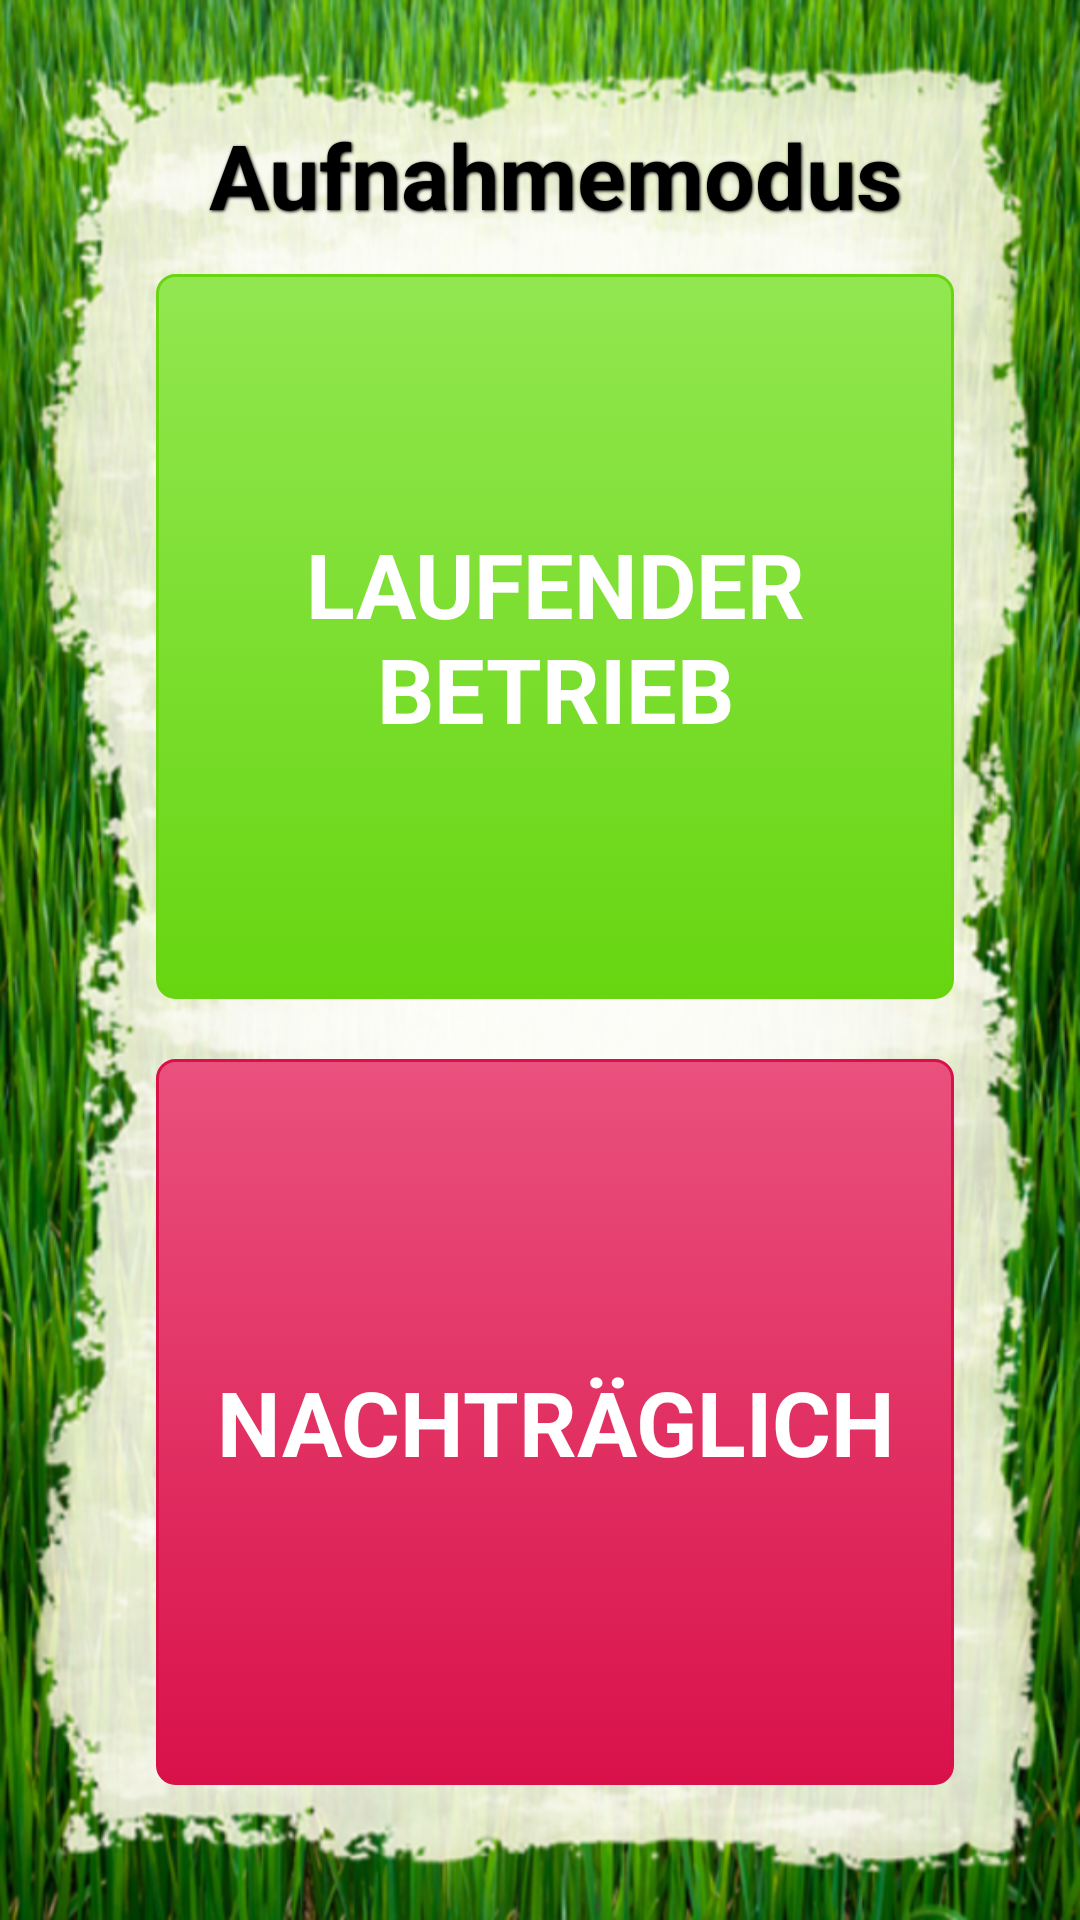

Android layout source for this screen:
<!-- AndroidManifest.xml: application theme AppTheme -->
<!-- res/layout/activity_erfassungsart.xml -->
<RelativeLayout xmlns:android="http://schemas.android.com/apk/res/android"
    xmlns:tools="http://schemas.android.com/tools"
    android:layout_width="match_parent"
    android:layout_height="match_parent"
    android:paddingBottom="@dimen/activity_vertical_margin"
    android:paddingLeft="@dimen/activity_horizontal_marginLeft"
    android:paddingRight="@dimen/activity_horizontal_marginRight"
    android:paddingTop="@dimen/activity_vertical_margin"
    android:background="@drawable/bg"
    tools:context="de.szut.statistikapp.activities.ErfassungsartActivity" >

    <RelativeLayout
        android:id="@+id/header"
        android:layout_width="match_parent"
        android:layout_height="wrap_content"
        android:layout_alignParentTop="true"
        >

        <TextView
            android:id="@+id/ueberschrift"
            android:text="@string/ueberschrift_erfassungsart"
            style="@style/seitenueberschrift" />
    </RelativeLayout>

    <LinearLayout
        android:id="@+id/body"
        android:layout_below="@id/header"
        android:orientation="vertical"
        android:layout_height="match_parent"
        android:layout_width="match_parent" >

        <Button
            android:id="@+id/handball"
            android:text="@string/laufenderBetrieb"
            android:onClick="live_click"
            android:background="@drawable/green_button"
            style="@style/bigButtonStyle"/>

        <Button
            android:id="@+id/fussball"
            android:text="@string/nachtraeglich"
            android:onClick="nachträglich_click"
            android:background="@drawable/red_button"
            style="@style/bigButtonStyle"/>

    </LinearLayout>

</RelativeLayout>
<!-- resources referenced by this layout -->
<resources>
  <dimen name="activity_horizontal_marginLeft">52dp</dimen>
  <dimen name="activity_horizontal_marginRight">42dp</dimen>
  <dimen name="activity_vertical_margin">35dp</dimen>
  <!-- drawable bg: png bitmap (drawable-hdpi, 482584 bytes) -->
  <!-- drawable green_button (drawable) -->
  <?xml version="1.0" encoding="utf-8"?>
  <selector xmlns:android="http://schemas.android.com/apk/res/android">
    <item android:state_pressed="true" >
      <shape>
        <solid
            android:color="#92E750" />
        <stroke
            android:width="1dp"
            android:color="#67D611" />
        <corners
            android:radius="6dp" />
        <padding
            android:left="10dp"
            android:top="10dp"
            android:right="10dp"
            android:bottom="10dp" />
      </shape>
    </item>
    <item>
      <shape>
        <gradient
            android:startColor="#92E750"
            android:endColor="#67D611"
            android:angle="270" />
        <stroke
            android:width="1dp"
            android:color="#67D611" />
        <corners
            android:radius="6dp" />
        <padding
            android:left="10dp"
            android:top="10dp"
            android:right="10dp"
            android:bottom="10dp" />
      </shape>
    </item>
  </selector>
  <!-- drawable red_button (drawable) -->
  <?xml version="1.0" encoding="utf-8"?>
  <selector xmlns:android="http://schemas.android.com/apk/res/android">
    <item android:state_pressed="true" >
      <shape>
        <solid
            android:color="#EA517D" />
        <stroke
            android:width="1dp"
            android:color="#D9114A" />
        <corners
            android:radius="6dp" />
        <padding
            android:left="10dp"
            android:top="10dp"
            android:right="10dp"
            android:bottom="10dp" />
      </shape>
    </item>
    <item>
      <shape>
        <gradient
            android:startColor="#EA517D"
            android:endColor="#D9114A"
            android:angle="270" />
        <stroke
            android:width="1dp"
            android:color="#D9114A" />
        <corners
            android:radius="6dp" />
        <padding
            android:left="10dp"
            android:top="10dp"
            android:right="10dp"
            android:bottom="10dp" />
      </shape>
    </item>
  </selector>
  <string name="laufenderBetrieb">LAUFENDER BETRIEB</string>
  <string name="nachtraeglich">NACHTRÄGLICH</string>
  <string name="ueberschrift_erfassungsart">Aufnahmemodus</string>
  <style name="bigButtonStyle">
          <item name="android:layout_width">fill_parent</item>
          <item name="android:layout_height">0dp</item>
          <item name="android:layout_weight">1</item>
          <item name="android:layout_marginTop">10dp</item>
          <item name="android:layout_marginBottom">10dp</item>
          <item name="android:textColor">#FFFFFF</item>
          <item name="android:textSize">30sp</item>
          <item name="android:textStyle">bold</item>
          <item name="android:gravity">center</item>
      </style>
  <style name="seitenueberschrift">
          <item name="android:layout_width">fill_parent</item>
          <item name="android:layout_height">wrap_content</item>
          <item name="android:textColor">#000000</item>
          <item name="android:layout_margin">3dp</item>
          <item name="android:textSize">30sp</item>
          <item name="android:textStyle">bold</item>
          <item name="android:shadowColor">#000000</item>
          <item name="android:shadowDx">1</item>
          <item name="android:shadowDy">1</item>
          <item name="android:shadowRadius">2</item>
          <item name="android:gravity">center</item>
      </style>
  <style name="AppTheme" parent="AppBaseTheme">
          
      </style>
  <style name="AppBaseTheme" parent="android:Theme.Light">
          
      </style>
</resources>
